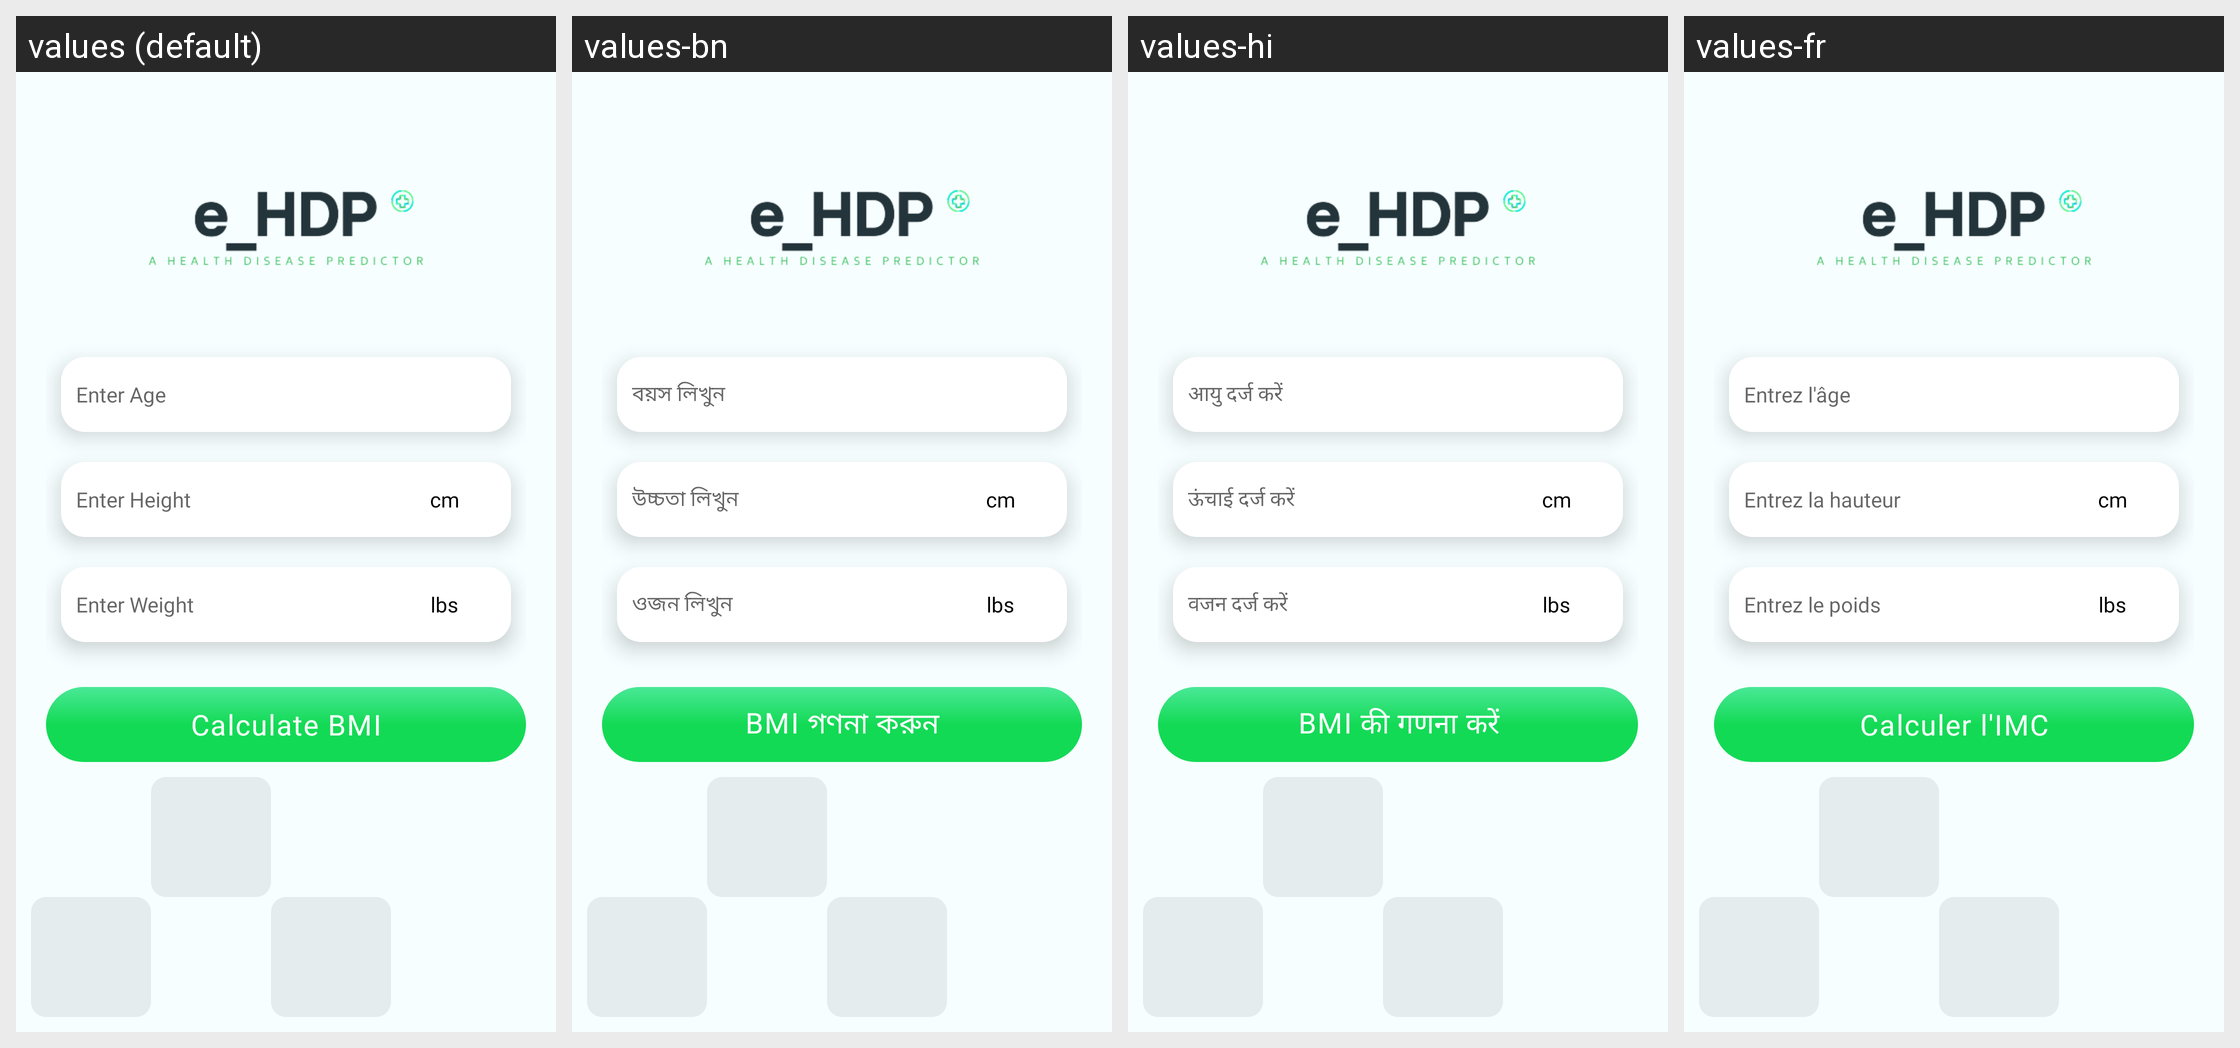

Strings drawn on this Android screen and how each of the app's shown locales translates them:
Android screen res/layout/activity_bmiactivity.xml rendered under 4 locales, left to right: values (default), values-bn, values-hi, values-fr. Device: Nexus 5 (rendered at 1080×1920; each locale shown at half size, 540×960, under a caption strip naming it); theme Theme.BrainTumorPrediction.
Other locales in the repository, not shown: values-es.
Strings drawn on this screen, with the default value and each locale's value (text and hints the layout hard-codes, and strings that could not be matched under every locale, appear in the picture but are not listed):

Enter_Age
  values: Enter Age
  values-bn: বয়স লিখুন
  values-hi: आयु दर्ज करें
  values-fr: Entrez l'âge

Enter_Height
  values: Enter Height
  values-bn: উচ্চতা লিখুন
  values-hi: ऊंचाई दर्ज करें
  values-fr: Entrez la hauteur

cm
  values: cm
  values-bn: cm
  values-hi: cm
  values-fr: cm

Enter_Weight
  values: Enter Weight
  values-bn: ওজন লিখুন
  values-hi: वजन दर्ज करें
  values-fr: Entrez le poids

lbs
  values: lbs
  values-bn: lbs
  values-hi: lbs
  values-fr: lbs

Calculate_BMI
  values: Calculate BMI
  values-bn: BMI গণনা করুন
  values-hi: BMI की गणना करें
  values-fr: Calculer l'IMC
